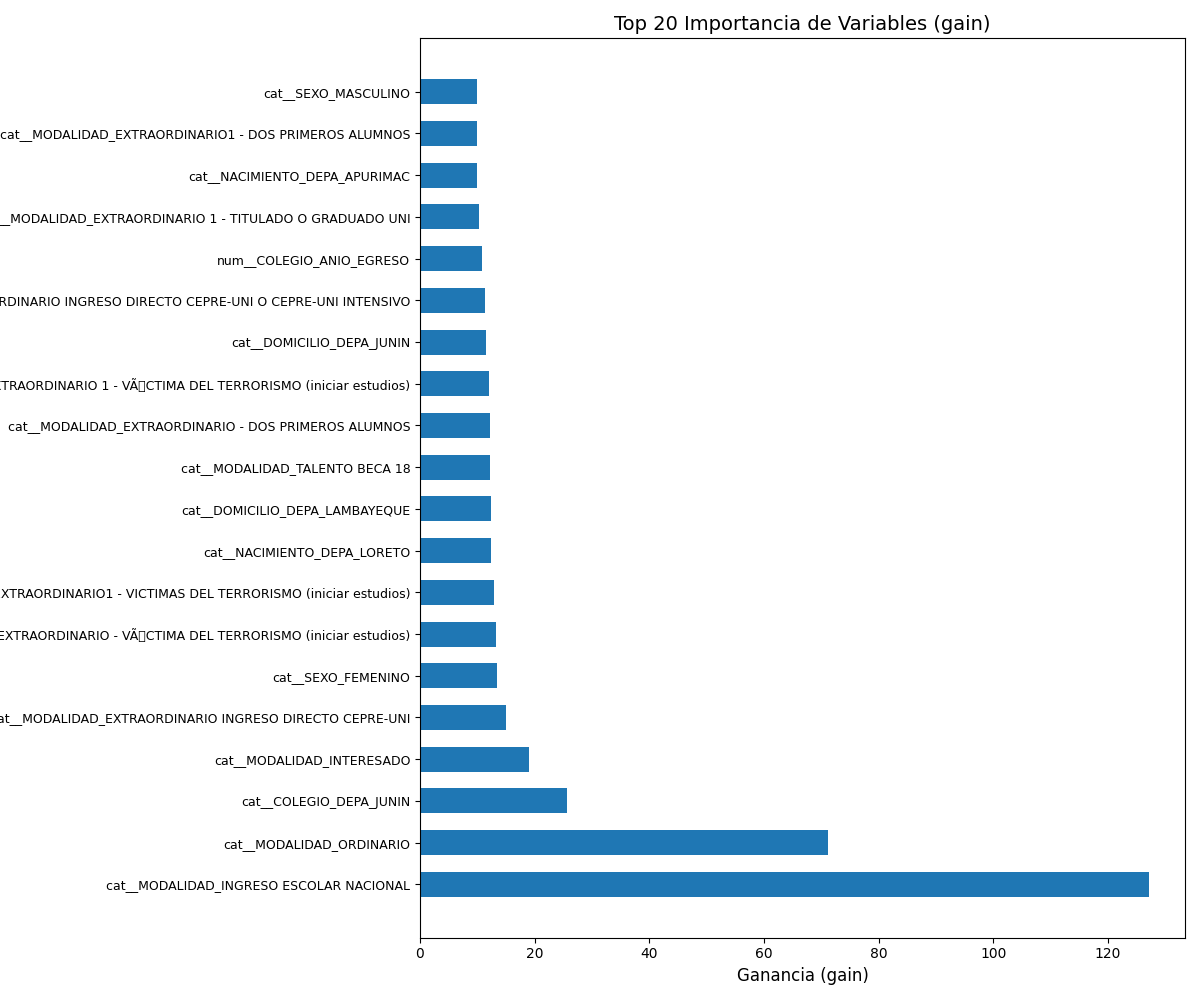

Source data for this figure (header and first rows):
, gain
cat__MODALIDAD_INGRESO ESCOLAR NACIONAL, 127.1
cat__MODALIDAD_ORDINARIO, 71.17
cat__COLEGIO_DEPA_JUNIN, 25.67
cat__MODALIDAD_INTERESADO, 19.04
cat__MODALIDAD_EXTRAORDINARIO INGRESO DI…, 15.08
cat__SEXO_FEMENINO, 13.37
cat__MODALIDAD_EXTRAORDINARIO - VÃ?CTIMA…, 13.22
cat__MODALIDAD_EXTRAORDINARIO1 - VICTIMA…, 12.93
cat__NACIMIENTO_DEPA_LORETO, 12.4
cat__DOMICILIO_DEPA_LAMBAYEQUE, 12.32
cat__MODALIDAD_TALENTO BECA 18, 12.3
cat__MODALIDAD_EXTRAORDINARIO - DOS PRIM…, 12.13
cat__MODALIDAD_EXTRAORDINARIO 1 - VÃ?CTI…, 11.97
cat__DOMICILIO_DEPA_JUNIN, 11.46
cat__MODALIDAD_EXTRAORDINARIO INGRESO DI…, 11.39
num__COLEGIO_ANIO_EGRESO, 10.83
cat__MODALIDAD_EXTRAORDINARIO 1 - TITULA…, 10.25
cat__NACIMIENTO_DEPA_APURIMAC, 9.982
cat__MODALIDAD_EXTRAORDINARIO1 - DOS PRI…, 9.982
cat__SEXO_MASCULINO, 9.95
